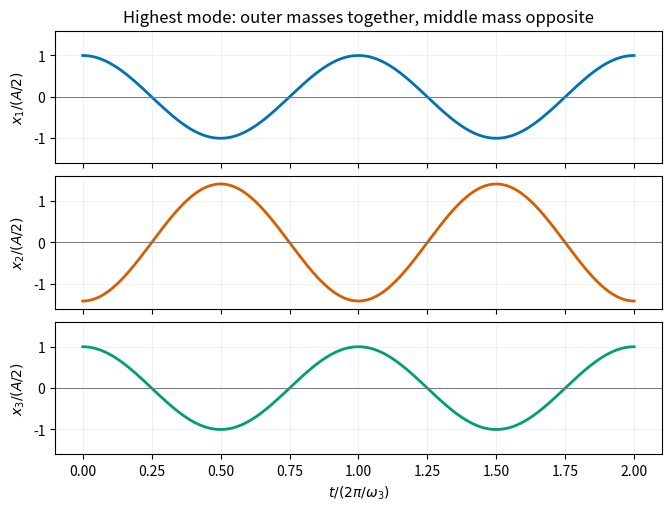

This chart was generated by the following Python code: (Note: this script raises an exception after producing the figure.)
"""Original highest spring mode; Python 3.14, matplotlib 3.10.7, numpy 2.3.5.

The PNG is saved to cwd, normally the mirrored _media directory.
"""
from pathlib import Path
import matplotlib
matplotlib.use('Agg')
import matplotlib.pyplot as plt
import numpy as np

s=np.linspace(0,2,700)
curves=[np.cos(2*np.pi*s),-np.sqrt(2)*np.cos(2*np.pi*s),np.cos(2*np.pi*s)]
fig,axes=plt.subplots(3,1,figsize=(6.6,5.0),sharex=True,sharey=True,layout='constrained',facecolor='white')
for i,(ax,v,color) in enumerate(zip(axes,curves,['#0072b2','#d55e00','#009e73']),1):
    ax.plot(s,v,color=color,lw=2)
    ax.axhline(0,color='#777777',lw=.7)
    ax.set(ylabel=rf'$x_{i}/(A/2)$',ylim=(-1.6,1.6))
    ax.grid(alpha=.16)
axes[-1].set_xlabel(r'$t/(2\pi/\omega_3)$')
axes[0].set_title(r'Highest mode: outer masses together, middle mass opposite')
fig.savefig(Path(__file__).with_suffix('.png').name,dpi=160,facecolor='white')
